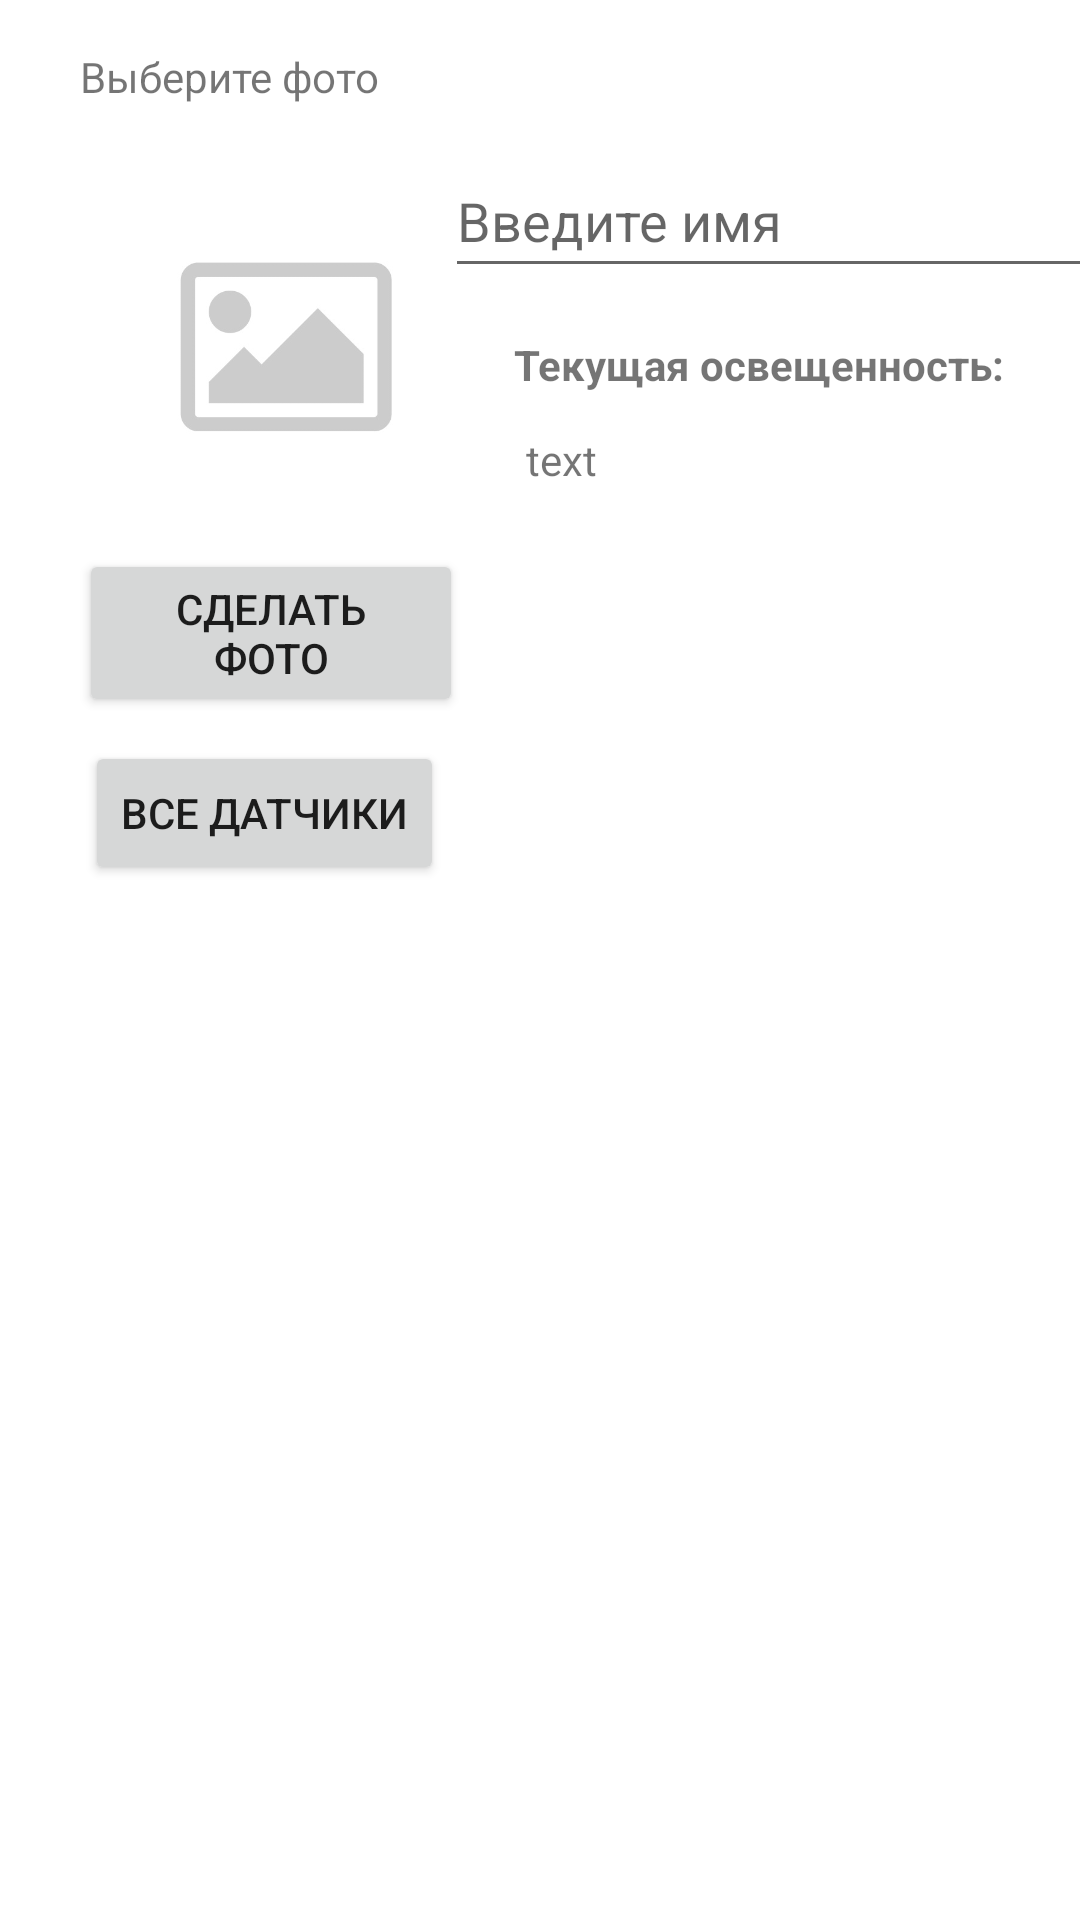

Android layout source for this screen:
<!-- AndroidManifest.xml: application theme Theme.BaseProject -->
<!-- res/layout/activity_settings.xml -->
<?xml version="1.0" encoding="utf-8"?>
<androidx.constraintlayout.widget.ConstraintLayout xmlns:android="http://schemas.android.com/apk/res/android"
    xmlns:app="http://schemas.android.com/apk/res-auto"
    xmlns:tools="http://schemas.android.com/tools"
    android:id="@+id/take_photo"
    android:layout_width="match_parent"
    android:layout_height="match_parent"
    tools:context=".SettingsActivity">


    <ImageView
        android:id="@+id/photo"
        android:layout_width="127dp"
        android:layout_height="120dp"
        android:layout_marginStart="32dp"
        android:layout_marginTop="20dp"
        app:layout_constraintStart_toStartOf="parent"
        app:layout_constraintTop_toBottomOf="@+id/choose_photo_label"
        app:srcCompat="@drawable/nophoto"
        tools:srcCompat="@drawable/nophoto" />

    <TextView
        android:id="@+id/choose_photo_label"
        android:layout_width="wrap_content"
        android:layout_height="wrap_content"
        android:layout_marginTop="16dp"
        android:text="@string/choose_photo_label"
        app:layout_constraintEnd_toEndOf="parent"
        app:layout_constraintHorizontal_bias="0.103"
        app:layout_constraintStart_toStartOf="parent"
        app:layout_constraintTop_toTopOf="parent" />

    <Button
        android:id="@+id/takePhoto"
        android:layout_width="128dp"
        android:layout_height="56dp"
        android:layout_marginTop="8dp"
        android:text="@string/take_photo"
        app:layout_constraintEnd_toEndOf="parent"
        app:layout_constraintHorizontal_bias="0.113"
        app:layout_constraintStart_toStartOf="parent"
        app:layout_constraintTop_toBottomOf="@+id/photo" />

    <EditText
        android:id="@+id/user_name"
        android:layout_width="220dp"
        android:layout_height="48dp"
        android:layout_marginTop="48dp"
        android:hint="Введите имя"
        android:inputType="text"
        app:layout_constraintEnd_toEndOf="parent"
        app:layout_constraintHorizontal_bias="0.567"
        app:layout_constraintStart_toEndOf="@+id/photo"
        app:layout_constraintTop_toTopOf="parent" />

    <TextView
        android:id="@+id/current_light"
        android:layout_width="wrap_content"
        android:layout_height="wrap_content"
        android:layout_marginStart="8dp"
        android:layout_marginTop="16dp"
        android:text="Текущая освещенность:"
        android:textStyle="bold"
        app:layout_constraintBottom_toBottomOf="parent"
        app:layout_constraintEnd_toEndOf="parent"
        app:layout_constraintHorizontal_bias="0.151"
        app:layout_constraintStart_toEndOf="@+id/photo"
        app:layout_constraintTop_toBottomOf="@+id/user_name"
        app:layout_constraintVertical_bias="0.0" />

    <TextView
        android:id="@+id/sensorLight"
        android:layout_width="wrap_content"
        android:layout_height="wrap_content"
        android:text="text"
        android:visibility="visible"
        app:layout_constraintBottom_toTopOf="@+id/all_sensors_txt"
        app:layout_constraintEnd_toEndOf="parent"
        app:layout_constraintHorizontal_bias="0.521"
        app:layout_constraintStart_toStartOf="parent"
        app:layout_constraintTop_toBottomOf="@+id/current_light"
        app:layout_constraintVertical_bias="0.086" />

    <Button
        android:id="@+id/all_sensors"
        android:layout_width="wrap_content"
        android:layout_height="wrap_content"
        android:layout_marginTop="1dp"
        android:text="Все датчики"
        android:visibility="visible"
        app:layout_constraintBottom_toBottomOf="parent"
        app:layout_constraintEnd_toEndOf="parent"
        app:layout_constraintHorizontal_bias="0.118"
        app:layout_constraintStart_toStartOf="parent"
        app:layout_constraintTop_toBottomOf="@+id/takePhoto"
        app:layout_constraintVertical_bias="0.02" />

    <ListView
        android:id="@+id/all_sensors_txt"
        android:layout_width="301dp"
        android:layout_height="336dp"
        android:layout_marginEnd="76dp"
        android:visibility="visible"
        app:layout_constraintBottom_toBottomOf="parent"
        app:layout_constraintEnd_toEndOf="parent"
        app:layout_constraintTop_toBottomOf="@+id/all_sensors"
        app:layout_constraintVertical_bias="0.144" />

</androidx.constraintlayout.widget.ConstraintLayout>
<!-- resources referenced by this layout -->
<resources>
  <!-- drawable nophoto: jpg bitmap (drawable-v24, 12771 bytes) -->
  <string name="choose_photo_label">Выберите фото</string>
  <string name="take_photo">Сделать фото</string>
  <style name="Theme.BaseProject" parent="Theme.MaterialComponents.DayNight.DarkActionBar">
          
          <item name="colorPrimary">#003399</item>
          <item name="colorPrimaryVariant">#011F5A</item>
          <item name="colorOnPrimary">@color/white</item>
          
          <item name="colorSecondary">@color/colorSecondary</item>
          <item name="colorSecondaryVariant">#0C5DFD</item>
          <item name="colorOnSecondary">@color/black</item>
          
          <item name="android:statusBarColor" tools:targetApi="l">?attr/colorPrimaryVariant</item>
          
  
      </style>
  <color name="white">#FFFFFFFF</color>
  <color name="colorSecondary">#4080ff</color>
  <color name="black">#FF000000</color>
</resources>
